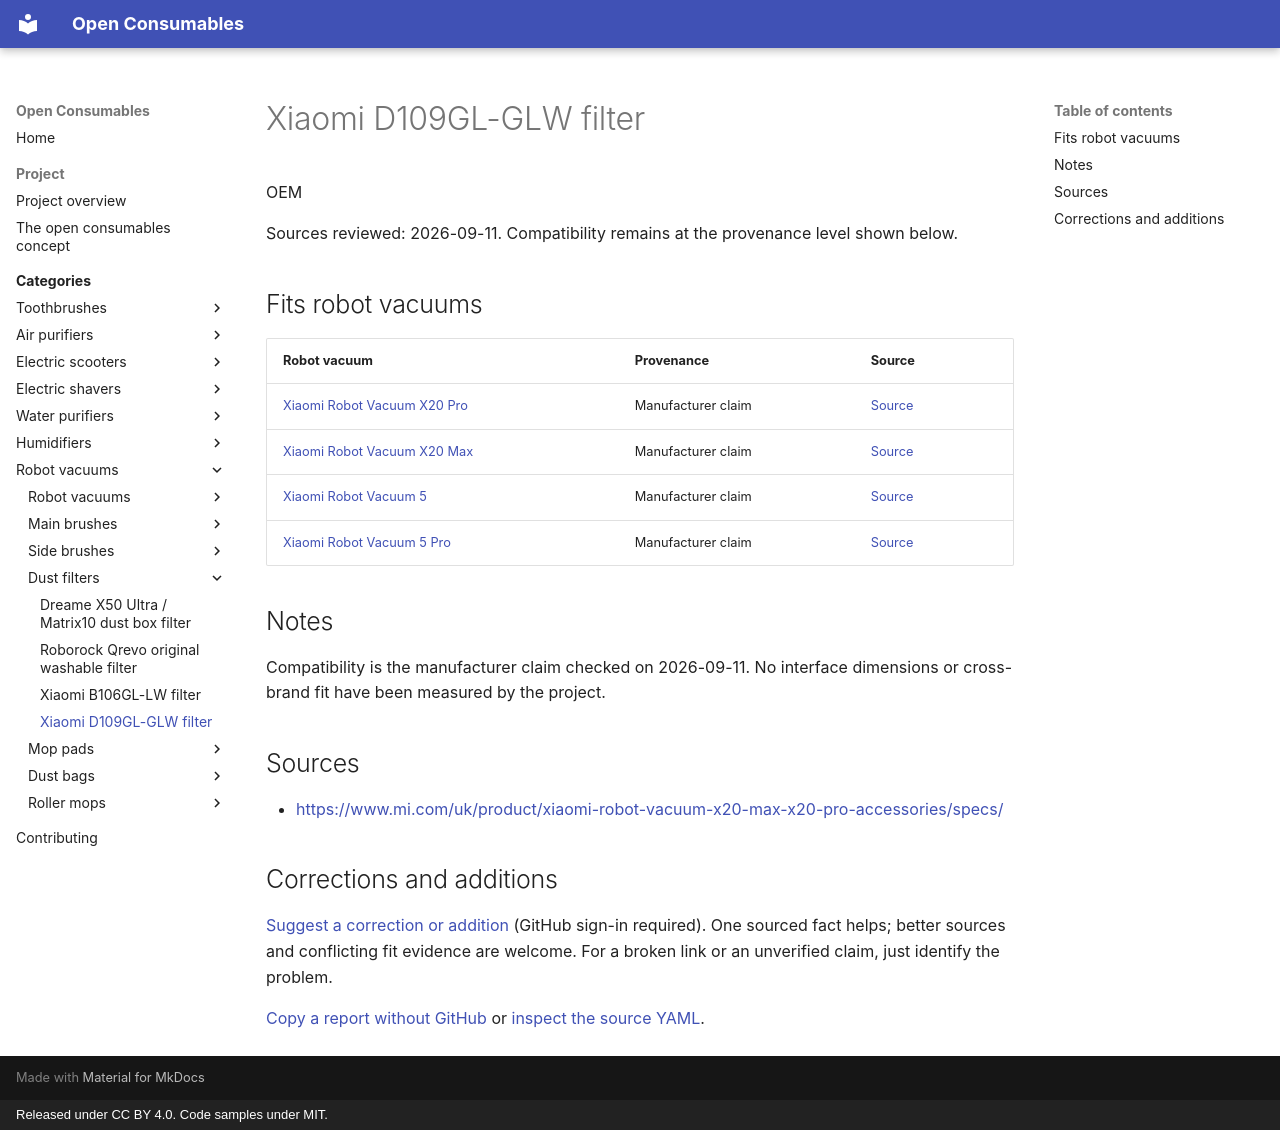

repository: openconsumables/openconsumables.github.io · page: categories/openvac/filters/xiaomi-d109gl-glw/index.html · generator: mkdocs · copyright: Released under CC BY 4.0. Code samples under MIT.

---
source_yaml: data/openvac/filters/xiaomi-d109gl-glw.yml
---

<!-- generated from data/. Do not hand-edit; run tools/build_pages.py -->

# Xiaomi D109GL-GLW filter

OEM

Sources reviewed: 2026-09-11. Compatibility remains at the provenance level shown below.

## Fits robot vacuums

| Robot vacuum | Provenance | Source |
|---|---|---|
| [Xiaomi Robot Vacuum X20 Pro](../units/xiaomi-x20-pro.md) | Manufacturer claim | [Source](<https://www.mi.com/uk/product/xiaomi-robot-vacuum-x20-max-x20-pro-accessories/specs/>) |
| [Xiaomi Robot Vacuum X20 Max](../units/xiaomi-x20-max.md) | Manufacturer claim | [Source](<https://www.mi.com/uk/product/xiaomi-robot-vacuum-x20-max-x20-pro-accessories/specs/>) |
| [Xiaomi Robot Vacuum 5](../units/xiaomi-5.md) | Manufacturer claim | [Source](<https://www.mi.com/uk/product/xiaomi-robot-vacuum-x20-max-x20-pro-accessories/specs/>) |
| [Xiaomi Robot Vacuum 5 Pro](../units/xiaomi-5-pro.md) | Manufacturer claim | [Source](<https://www.mi.com/uk/product/xiaomi-robot-vacuum-x20-max-x20-pro-accessories/specs/>) |

## Notes

Compatibility is the manufacturer claim checked on 2026-09-11. No interface dimensions or cross-brand fit have been measured by the project.

## Sources

- <https://www.mi.com/uk/product/xiaomi-robot-vacuum-x20-max-x20-pro-accessories/specs/>

## Corrections and additions

[Suggest a correction or addition](https://github.com/openconsumables/openconsumables.github.io/issues/new?template=evidence-report.md&title=Reference%3A+xiaomi-d109gl-glw&body=Device%2Fpart+or+page%3A+openvac%2Ffilters%2Fxiaomi-d109gl-glw+%28https%3A%2F%2Fopenconsumables.org%2Fcategories%2Fopenvac%2Ffilters%2Fxiaomi-d109gl-glw%2F%29%0ACorrection+or+addition%3A+%0ASource%3A+%0AUncertainty%3A+%0A) (GitHub sign-in required). One sourced fact helps; better sources and conflicting fit evidence are welcome. For a broken link or an unverified claim, just identify the problem.

[Copy a report without GitHub](../../../contributing.md#send-a-short-report) or [inspect the source YAML](https://github.com/openconsumables/openconsumables.github.io/blob/master/data/openvac/filters/xiaomi-d109gl-glw.yml).
